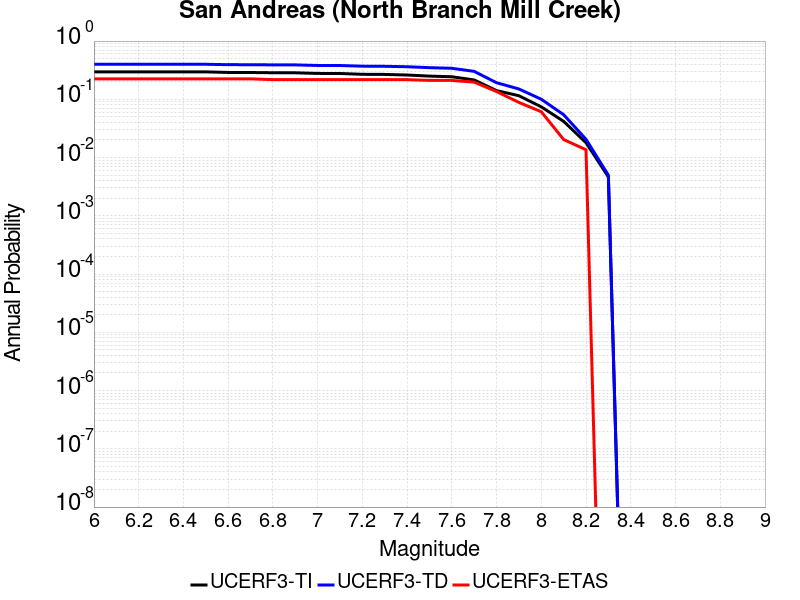

Values plotted in this chart, from the file beside it:
Magnitude, UCERF3-TI Prob, UCERF3-TD Prob, UCERF3-ETAS Prob
6.0, 0.2962, 0.3995, 0.2245
6.1, 0.2962, 0.3995, 0.2245
6.2, 0.2962, 0.3995, 0.2245
6.3, 0.2962, 0.3995, 0.2245
6.4, 0.2962, 0.3995, 0.2245
6.5, 0.296, 0.3993, 0.2245
6.6, 0.289, 0.3932, 0.2245
6.7, 0.2886, 0.3928, 0.2245
6.8, 0.2859, 0.3904, 0.2177
6.9, 0.2852, 0.3898, 0.2177
7.0, 0.2782, 0.3812, 0.2177
7.1, 0.2774, 0.3803, 0.2177
7.2, 0.2689, 0.3705, 0.2177
7.3, 0.2673, 0.3688, 0.2177
7.4, 0.2613, 0.3623, 0.2177
7.5, 0.2502, 0.3493, 0.2109
7.6, 0.244, 0.3409, 0.2109
7.7, 0.215, 0.3019, 0.1973
7.8, 0.1412, 0.1927, 0.1361
7.9, 0.1152, 0.1505, 0.08844
8.0, 0.07425, 0.1002, 0.06122
8.1, 0.04183, 0.05444, 0.02041
8.2, 0.018, 0.02061, 0.01361
8.3, 0.004653, 0.004977, 0.0
